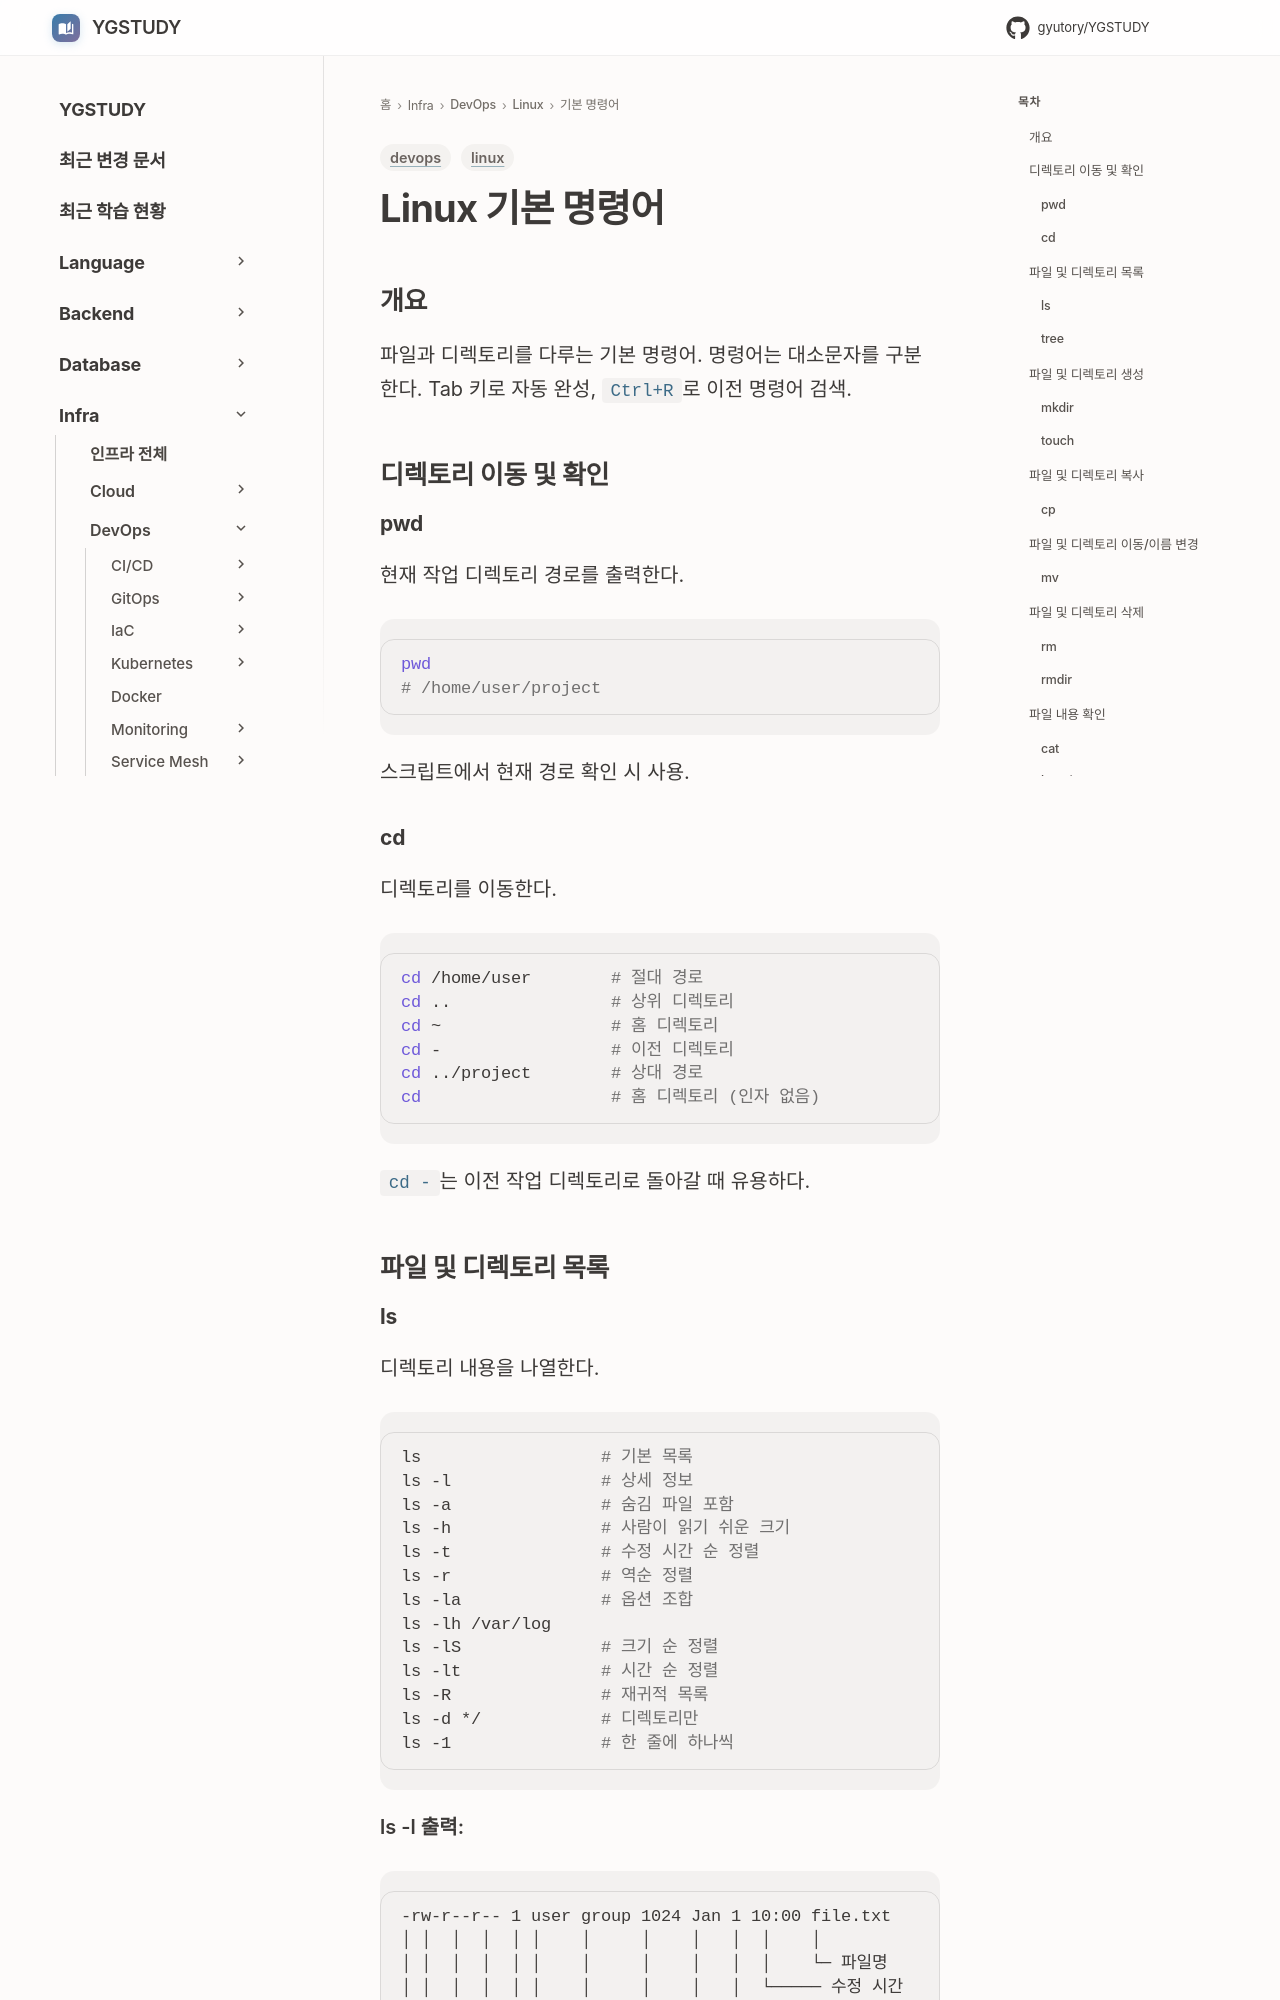

repository: GYUTORY/YGSTUDY · page: DevOps/Linux/기본_명령어/기본_명령어/index.html · generator: mkdocs

---
title: Linux 기본 명령어
tags: [linux, devops]
updated: 2025-12-08
---

# Linux 기본 명령어

## 개요

파일과 디렉토리를 다루는 기본 명령어. 명령어는 대소문자를 구분한다. Tab 키로 자동 완성, `Ctrl+R`로 이전 명령어 검색.

## 디렉토리 이동 및 확인

### pwd

현재 작업 디렉토리 경로를 출력한다.

```bash
pwd
# /home/user/project
```

스크립트에서 현재 경로 확인 시 사용.

### cd

디렉토리를 이동한다.

```bash
cd /home/user        # 절대 경로
cd ..                # 상위 디렉토리
cd ~                 # 홈 디렉토리
cd -                 # 이전 디렉토리
cd ../project        # 상대 경로
cd                   # 홈 디렉토리 (인자 없음)
```

`cd -`는 이전 작업 디렉토리로 돌아갈 때 유용하다.

## 파일 및 디렉토리 목록
